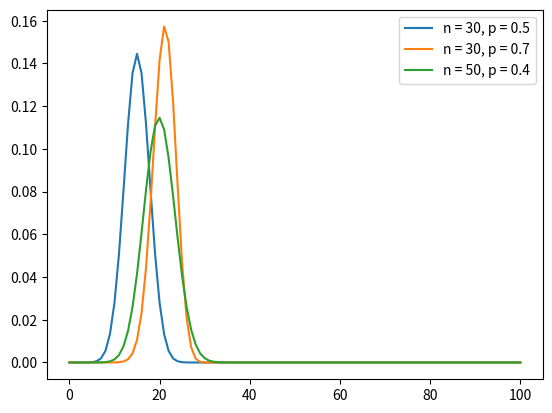
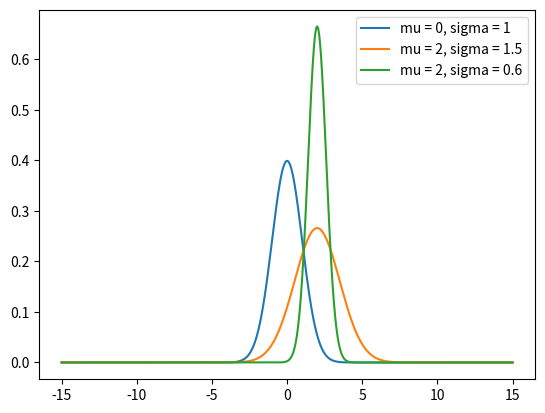
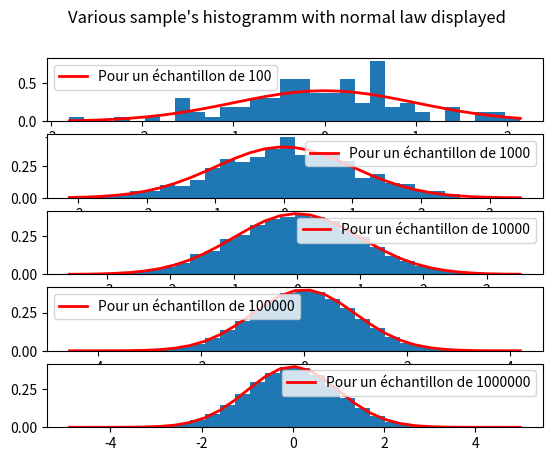
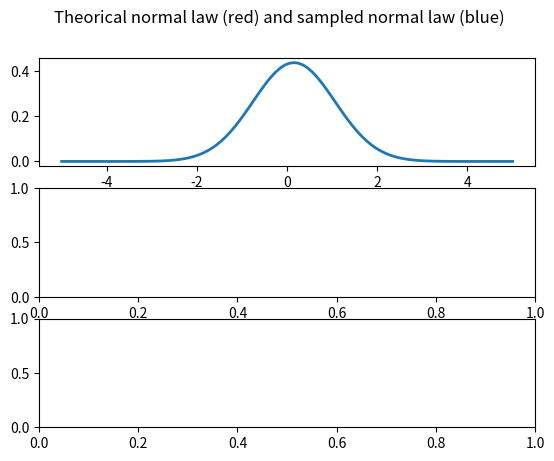

These figures' Python source, in order: (Note: this script raises an exception after producing the figures.)
import numpy as np
import math as m
import matplotlib.pyplot as plt
import scipy as sc

## exo 2.1 Loi Binomiale
# def combinaison(k, n):
#     """ calcul de k parmi n"""
#     return m.factorial(n)/(m.factorial(k) * m.factorial(n-k))
#
# def binom(x, n, p):
#     """ calcul pour une valeur
#         x de la valeur de la loi
#         binomiale appliqué à celui-ci """
#     if x > n:
#         return 0
#     else:
#         return combinaison(x, n) * (p**x) * ((1-p)**(n-x))

X = [k for k in range(101)]

# utilisation de scipy.stats.binom.pmf
# qui permet de calculer la fonction de
# densité de probabilité de B(k, n, p) = (n k)p**k(1-p)**n-k
plt.plot(sc.stats.binom.pmf(X, 30, 0.5), label="n = 30, p = 0.5")
plt.plot(sc.stats.binom.pmf(X, 30, 0.7), label="n = 30, p = 0.7")
plt.plot(sc.stats.binom.pmf(X, 50, 0.4), label="n = 50, p = 0.4")
plt.legend()
plt.show()


## exo 2.2 Loi Normale Univariée

# def normal(x, mu, sigma):
#     """ calcul pour une valeur
#         x de la valeur de la loi
#         normale univariée appliqué à celui-ci """
#     return (1/(sigma*np.sqrt(2*np.pi)))*np.exp(-0.5*(((x - mu)/sigma)**2))

X = np.linspace(-15, 15, 2000)

plt.plot(X, sc.stats.norm.pdf(X, 0, 1), label="mu = 0, sigma = 1")
plt.plot(X, sc.stats.norm.pdf(X, 2, 1.5), label="mu = 2, sigma = 1.5")
plt.plot(X, sc.stats.norm.pdf(X, 2, 0.6), label="mu = 2, sigma = 0.6")
plt.legend()
plt.show()


## 2.3.1 Simulation de données à partir d'une loi, cas de a loi normale

def tirage_alea(mu, sigma, n):
    return np.random.normal(mu, sigma, n)


mu = 0
sigma = 1
fig, axs = plt.subplots(5)
fig.suptitle("Various sample\'s histogramm with normal law displayed")
sous_graphique = 0

for n in [100, 1000, 10000, 100000, 1000000]:

    sample = tirage_alea(mu, sigma, n)
    print("moyenne du sample = ", abs(mu - np.mean(sample)))                # 0.0, may vary
    print("écart-type du sample = ", abs(sigma - np.std(sample, ddof=1)))   # 0.1, may vary

    count, bins, ignored = axs[sous_graphique].hist(sample, 30, density=True)
    loi_normale = 1/(sigma * np.sqrt(2 * np.pi)) * np.exp( - (bins - mu)**2 / (2 * sigma**2))
    axs[sous_graphique].plot(bins, loi_normale,linewidth=2, color='r', label=f"Pour un échantillon de {n}")
    axs[sous_graphique].legend()
    sous_graphique += 1

plt.show()


## 2.4.1 Estimation de la densité :
##  Cas de la loi normale

def moyenne(liste):
    """ Fonction qui calcule de manière empirique
        la moyenne d'un set de valeur """
    return sum(liste)/len(liste)

def ecart_type(liste):
    """ Fonction qui calcule de manière empirique
        la variance d'un set de valeur """
    variance = 0
    x_bar = moyenne(liste)

    for i in range(len(liste)):
        variance = variance + (liste[i] - x_bar)**2

    return m.sqrt(variance/len(liste))

mu = 0
sigma = 1

figure, axis = plt.subplots(3)
figure.suptitle("Theorical normal law (red) and sampled normal law (blue)")
num_graph = 0

for i in [20, 80, 150]:

    sample = tirage_alea(mu, sigma, i)
    moy, sig = moyenne(sample), ecart_type(sample)
    print(f"Moyenne du sample pour n = {i} : ", moy)
    print(f"Ecart-type du sample pour n = {i} : ", sig, "\n")

    X = np.linspace(-5, 5, 100)
    axis[num_graph].plot(X, 1/(sig * np.sqrt(2 * np.pi)) * np.exp( - (X - moy)**2 / (2 * sig**2)),linewidth=2, label=f"Pour un échantillon de {i}")
    axis[num_graph].plot(X, normal(X, mu, sigma),linewidth=2, color='r')
    axis[num_graph].legend()
    num_graph += 1

plt.show()


##  Cas de la loi exponentielle (fonction de densité)

# la fonction de densité de la loi exponentielle : lambda*exp(-x*lambda)

def echantillonage_exp(lambd, n):
    return np.random.exponential(1/lambd, n)

def estimation_lambda(echantillon):
    # Dans le cas d'une loi exponnentielle, la variance est égale à 1/lambda**2
    # donc pour estimer lambda, il faut calculer l'écart-type de l'échantillon

    return 1/ecart_type(echantillon)


print("Valeur de lambda souhaité (diff de 0) = ", end="")
lambd = float(input())

fig, axs = plt.subplots(3)
fig.suptitle(f"Various sample\'s histogramm with theorical exponential law (red) and sampled exponential law (blue) \n lambda = {lambd}")
num_graph = 0

for n in [20, 80, 150]:
    sample = echantillonage_exp(lambd, n)
    estimate_lambda = estimation_lambda(sample)

    count, bins, ignored = axs[num_graph].hist(sample, 30, density=True)

    X = np.linspace(0, 20, 200)
    axs[num_graph].plot(X, estimate_lambda * np.exp(-X * estimate_lambda), linewidth=2, label=f"Pour un échantillon de {n}")
    axs[num_graph].plot(X, lambd * np.exp(-X * lambd),linewidth=2, color='r')
    axs[num_graph].legend()
    num_graph += 1

plt.show()

## Cas de la loi exponentielle (fonction de répartition)

# la fonction de répartition de la loi exponentielle : 1 - exp(-lambda * x)

def echantillon_repartition_exp(lambd, n):
    echantillon = np.random.exponential(1/lambd, n)
    return np.cumsum(echantillon)


print("Valeur de lambda souhaité (diff de 0) = ", end="")
lambd = float(input())

fig, axs = plt.subplots(3)
fig.suptitle(f"Sample\'s CDF and Theorical CDF (red) \n lambda = {lambd}")
num_graph = 0

for n in [20, 80, 150]:
    sample = echantillon_repartition_exp(lambd, n)
    estimate_lambda = estimation_lambda(sample)

    count, bins, ignored = axs[num_graph].hist(sample, 30, density=True)
    axs[num_graph].hist(sample, 30, density=True, cumulative=True, label='CDF')

    X = np.linspace(0, 20, 200)
    axs[num_graph].plot(X, 1 - np.exp(-X * estimate_lambda), linewidth=2, label=f"Pour un échantillon de {n}")
    axs[num_graph].plot(X, 1 - np.exp(-X * lambd),linewidth=2, color='r')
    axs[num_graph].legend()
    num_graph += 1

plt.show()
